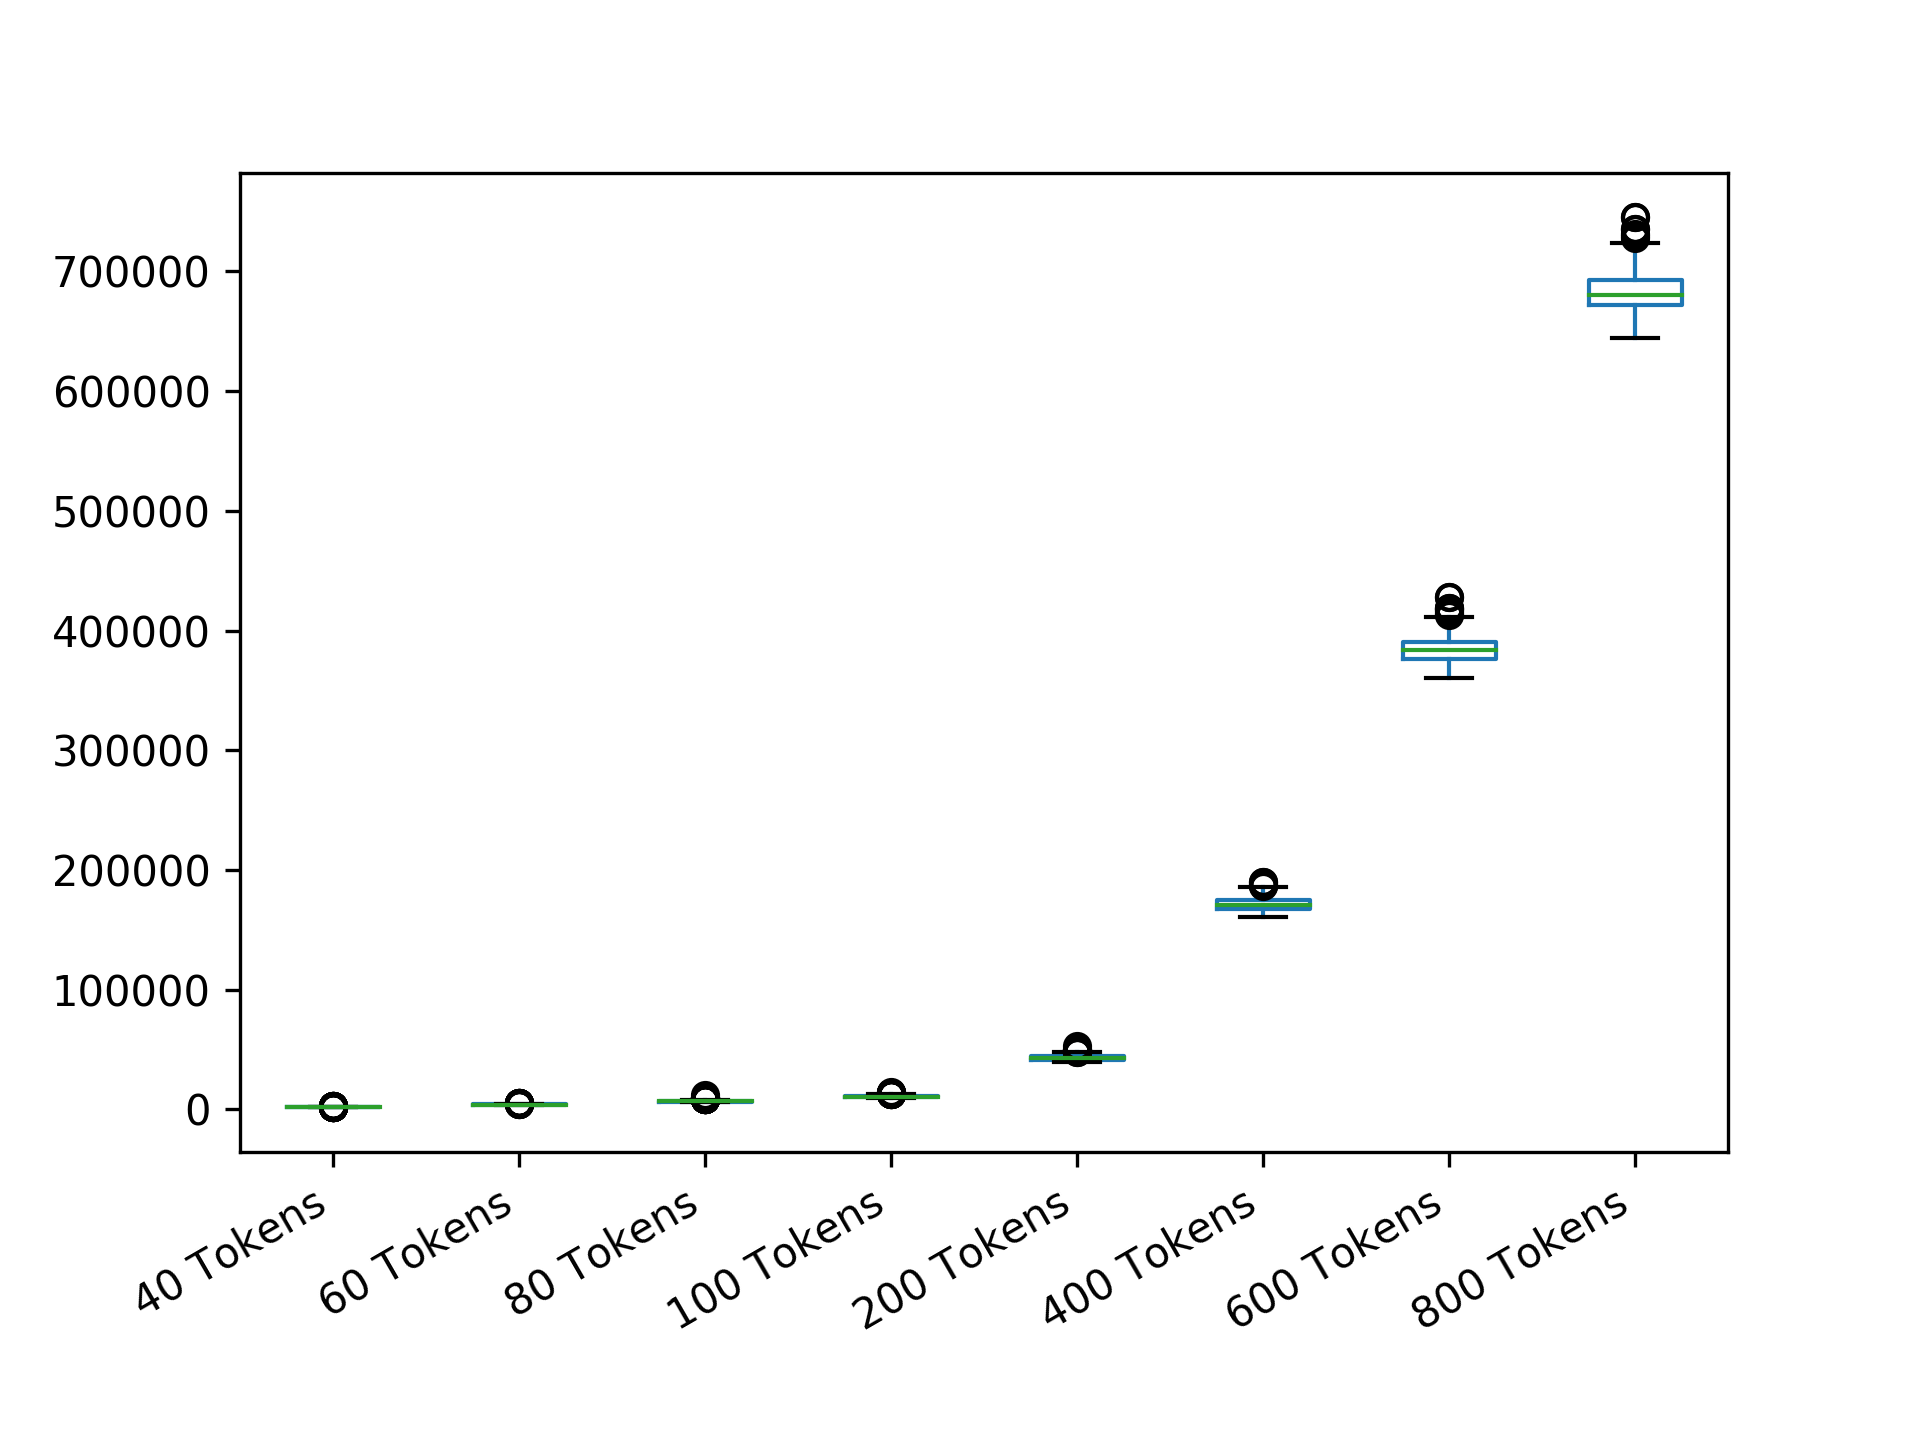

The table this chart was drawn from, first rows:
40 Tokens; 60 Tokens; 80 Tokens; 100 Tokens; 200 Tokens; 400 Tokens; 600 Tokens; 800 Tokens
1877; 3573; 6703; 11514; 40461; 171365; 384735; 660714
1661; 4634; 6402; 10413; 46444; 174763; 408454; 674346
1661; 4285; 7264; 11514; 45276; 168134; 409327; 679049
1543; 3632; 6343; 10153; 42434; 161223; 389674; 671987
1602; 4077; 7394; 11063; 44560; 170011; 390779; 674346
1661; 4426; 6531; 11278; 43745; 169252; 360202; 709927
1543; 4077; 7007; 9873; 40122; 175545; 379888; 692609
1845; 3640; 6693; 10153; 45766; 185544; 383724; 704104
1663; 3513; 6845; 10575; 46444; 174001; 387891; 668607
1877; 3632; 6693; 11982; 41800; 168656; 376380; 676585
1563; 3671; 6936; 11063; 40351; 172541; 371732; 667514
1543; 3792; 7190; 10757; 44999; 168134; 373308; 661418
1784; 3935; 8461; 10545; 45766; 174001; 382517; 704953
1563; 4285; 8138; 10153; 45276; 178885; 385766; 656053
1991; 3513; 6450; 10302; 40804; 168739; 390098; 694079
1784; 3713; 7459; 11063; 40351; 189822; 376371; 678039
1784; 3996; 7676; 10153; 42680; 172802; 383478; 706590
2477; 3996; 6804; 10870; 43369; 176758; 372456; 705750
1661; 3713; 6693; 10757; 43014; 174322; 389674; 697729
1969; 4285; 6693; 11514; 42680; 168081; 393052; 690230
1845; 3996; 6402; 10575; 40804; 173261; 384458; 704104
1543; 3713; 6583; 11063; 43526; 168739; 381765; 694079
1877; 3721; 7676; 10141; 41800; 167526; 418850; 645826
2284; 3713; 6303; 12051; 44359; 164472; 371226; 678039
1877; 4130; 6283; 9973; 47943; 169252; 399101; 694079
1630; 4634; 7089; 10757; 40804; 174322; 368160; 716854
2941; 3884; 6804; 11063; 43932; 171365; 374043; 669710
1845; 4462; 7459; 9873; 41808; 166478; 373964; 658945
1563; 3513; 6703; 11183; 42777; 178018; 395982; 677807
1663; 3884; 6402; 10959; 39703; 175113; 392389; 694079
1991; 3996; 7459; 9913; 48542; 173261; 374799; 663521
1630; 3721; 7620; 10697; 44142; 165984; 385766; 720445
1543; 3884; 6343; 10870; 41527; 168656; 379760; 671987
1602; 4077; 6583; 11982; 44560; 172541; 381765; 735656
1661; 3513; 7868; 11278; 41105; 176348; 364718; 696188
1661; 3513; 7089; 10273; 41800; 172802; 412781; 688793
1845; 3813; 6483; 10413; 43745; 170677; 378024; 683251
1969; 4865; 6481; 11063; 42777; 178488; 366672; 670838
1543; 3721; 6693; 10545; 43014; 164472; 375574; 691160
1563; 3671; 6936; 10060; 41527; 169252; 377226; 676787
1661; 3935; 8430; 10697; 43745; 164934; 392389; 662383
1563; 3713; 7089; 10870; 42366; 174763; 385766; 671903
1661; 4130; 7915; 13022; 44807; 169252; 391233; 688324
1845; 4241; 6402; 10052; 43369; 173551; 373964; 654427
1845; 3884; 6343; 10273; 49920; 163207; 382734; 668602
1712; 3573; 6483; 10697; 41527; 170677; 375554; 666511
1563; 5120; 6402; 11278; 43014; 175545; 394764; 702479
1712; 3813; 8177; 11063; 45276; 168081; 377187; 663521
1743; 3792; 6303; 10697; 43745; 174322; 394764; 681917
1743; 4865; 6481; 10141; 43014; 168081; 397849; 668607
1661; 3533; 7007; 10302; 43014; 175545; 402391; 694667
1543; 4077; 7089; 13391; 44560; 172802; 386818; 697081
1991; 3671; 6936; 11772; 48083; 175925; 376380; 681917
1969; 4285; 8430; 12292; 40122; 165984; 371028; 679049
1663; 3513; 6936; 10141; 43932; 172802; 369939; 681596
1630; 4285; 6936; 10870; 44142; 165511; 407054; 689731
1991; 3935; 7394; 10575; 41808; 173261; 381577; 685981
1563; 4285; 6703; 10153; 41548; 171365; 378093; 692609
1991; 3630; 6283; 11514; 41548; 183182; 393052; 664375
1877; 3513; 6483; 10413; 42073; 170506; 391233; 696188
... 439 more rows
